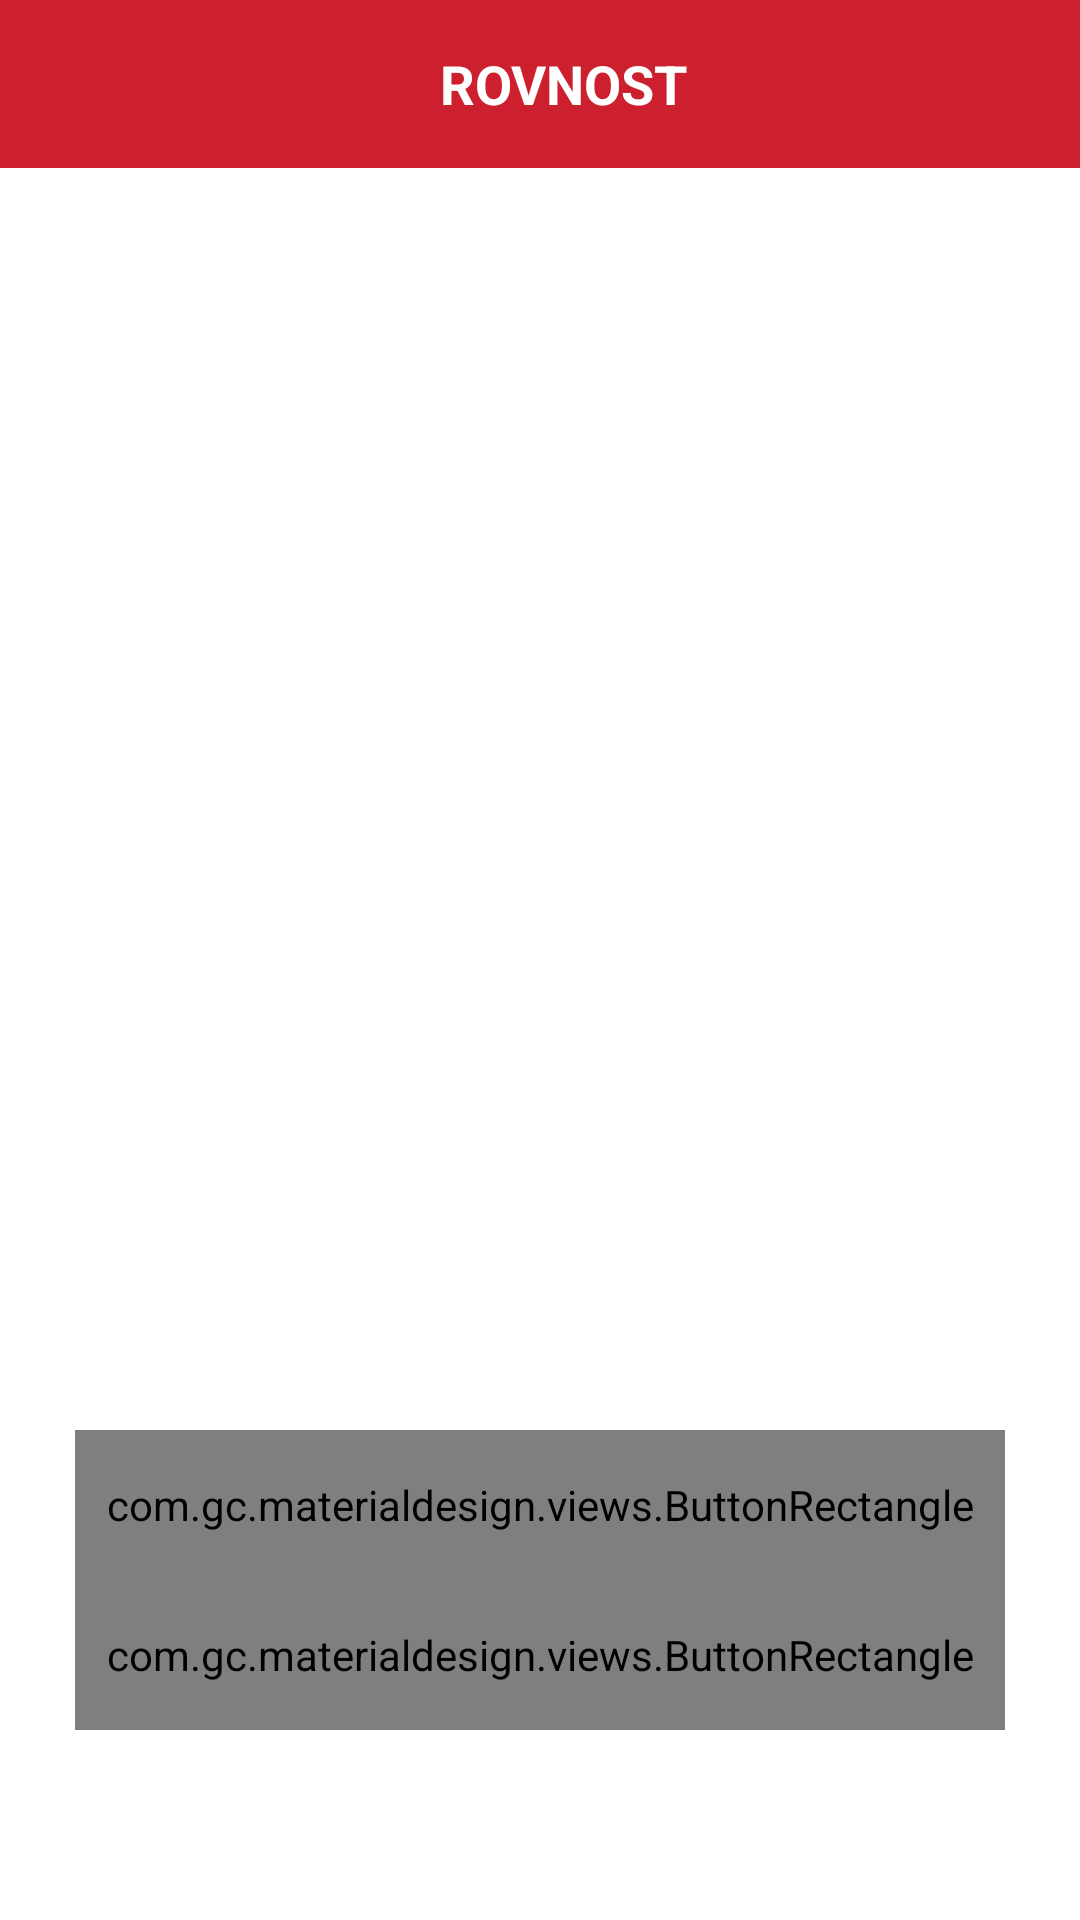

Layout XML and referenced resources for this Android screen:
<!-- AndroidManifest.xml: application theme AppTheme -->
<!-- res/layout/activity_landing.xml -->
<?xml version="1.0" encoding="utf-8"?>
<RelativeLayout xmlns:android="http://schemas.android.com/apk/res/android"
    xmlns:tools="http://schemas.android.com/tools"
    xmlns:materialdesign="http://schemas.android.com/apk/res-auto"
    android:layout_width="match_parent"
    android:layout_height="match_parent"
    xmlns:app="http://schemas.android.com/apk/res-auto"
    tools:context="com.ehc.rovnostandroid.ui.LandingActivity">

    <android.support.v7.widget.Toolbar xmlns:android="http://schemas.android.com/apk/res/android"
        xmlns:app="http://schemas.android.com/apk/res-auto"
        android:id="@+id/toolbar"
        android:layout_width="match_parent"
        android:layout_height="wrap_content"
        android:background="@color/colorPrimary"
        app:popupTheme="@style/ThemeOverlay.YourApp"
        app:theme="@style/AppTheme.ActionBar">

        <RelativeLayout
            android:layout_width="match_parent"
            android:layout_height="match_parent">

            <TextView
                android:layout_width="wrap_content"
                android:layout_height="wrap_content"
                android:layout_centerInParent="true"
                android:text="ROVNOST"
                android:textColor="@android:color/white"
                android:textSize="18sp"
                android:textStyle="bold" />
        </RelativeLayout>

    </android.support.v7.widget.Toolbar>

    <LinearLayout
        android:layout_width="match_parent"
        android:layout_height="match_parent"
        android:orientation="vertical"
        android:weightSum="10"
        android:layout_below="@+id/toolbar">

        <LinearLayout
            android:layout_width="match_parent"
            android:layout_height="0dp"
            android:orientation="vertical"
            android:layout_margin="20dp"
            android:layout_weight="7">




        </LinearLayout>

        <RelativeLayout
            android:layout_width="match_parent"
            android:layout_height="0dp"
            android:layout_weight="3">


            <com.gc.materialdesign.views.ButtonRectangle
                android:id="@+id/login"
                android:layout_width="match_parent"
                android:layout_height="50dp"
                android:layout_marginLeft="25dp"
                android:layout_marginRight="25dp"
                android:background="@color/colorPrimary"
                android:text="LOGIN" />

            <com.gc.materialdesign.views.ButtonRectangle
                android:id="@+id/register"
                android:layout_width="match_parent"
                android:layout_height="50dp"
                android:layout_below="@+id/login"
                android:layout_marginLeft="25dp"
                android:layout_marginRight="25dp"
                android:background="@color/colorPrimary"
                android:text="REGISTER" />

        
        </RelativeLayout>
    </LinearLayout>

</RelativeLayout>
<!-- resources referenced by this layout -->
<resources>
  <color name="colorPrimary">#cc202e</color>
  <string name="login">LOGIN</string>
  <style name="AppTheme.ActionBar" parent="Theme.AppCompat.Light.DarkActionBar">
          <item name="actionMenuTextColor">@android:color/white</item>
          <item name="android:textColorPrimary">@android:color/white</item>
          <item name="colorControlNormal">@android:color/white</item>
      </style>
  <style name="ThemeOverlay.YourApp" parent="ThemeOverlay.AppCompat.Light">
          <item name="android:colorBackground">@color/colorPrimary</item>
          <item name="android:textColor">@android:color/white</item>
          <item name="homeAsUpIndicator">@drawable/abc_ic_ab_back_mtrl_am_alpha</item>
      </style>
  <style name="AppTheme" parent="AppBaseTheme">
          
          <item name="android:windowNoTitle">true</item>
          <item name="android:windowBackground">@android:color/white</item>
          
          
          <item name="windowActionBar">false</item>
          <item name="android:fontFamily">sans-serif</item>
          <item name="android:textStyle">normal</item>
  
          <item name="android:textViewStyle">@style/RobotoTextViewStyle</item>
          <item name="android:textColorPrimary">@android:color/white</item>
          <item name="colorPrimary">@color/colorPrimary</item>
          <item name="homeAsUpIndicator">@drawable/abc_ic_ab_back_mtrl_am_alpha</item>
          <item name="colorPrimaryDark">@color/colorPrimaryDark</item>
      </style>
  <style name="AppBaseTheme" parent="Theme.AppCompat.Light.NoActionBar">
          
      </style>
  <style name="RobotoTextViewStyle" parent="android:Widget.TextView">
          <item name="android:fontFamily">sans-serif</item>
          
          
      </style>
  <color name="colorPrimaryDark">#000000</color>
</resources>
